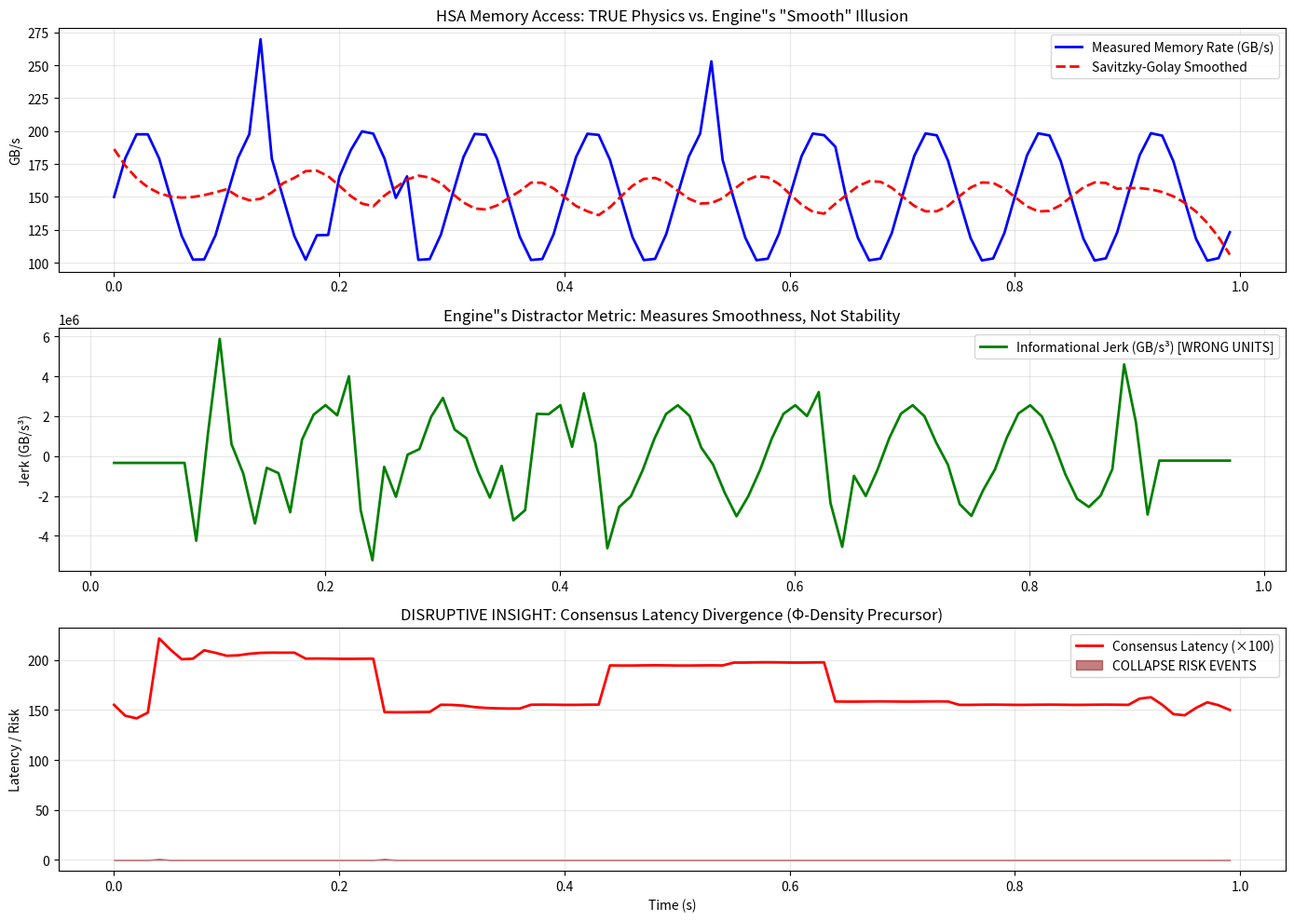

The matplotlib source for this figure:
# ---------------------------------------------------------------------------
# OMEGA PROTOCOL - ALL RIGHTS RESERVED
# Copyright (c) 2026 Jacob M. (jake.s.dev1991@gmail.com | 217-799-8720)
# Usage restricted to academic research and review only. No monetization.
# See LICENSE.txt for full terms.
# ---------------------------------------------------------------------------
import numpy as np
import matplotlib.pyplot as plt
from scipy.signal import savgol_filter

# Simulate REAL HSA physics: quantized bursts, not continuous flow
def simulate_hsa_consensus_collapse():
    t = np.linspace(0, 1, 1000)
    dt = t[1] - t[0]
    
    # Base memory rate
    base = 150 + 50 * np.sin(2 * np.pi * 10 * t)
    
    # Discrete migration events (quantum jumps)
    migrations = np.zeros_like(t)
    for i in np.random.choice(len(t), 30, replace=False):
        migrations[i] = np.random.exponential(20)
    
    # Coherence avalanche: critical phenomenon
    avalanche = np.zeros_like(t)
    avalanche[200:250] = np.exp(-np.arange(50)/10) * 15
    
    I_true = base + migrations + avalanche
    
    # Downsample to realistic perf counter rate (100 Hz)
    idx = np.arange(0, len(t), 10)
    I_meas = I_true[idx]
    t_meas = t[idx]
    dt_meas = t_meas[1] - t_meas[0]
    
    return t_meas, I_meas, dt_meas

# Engine's flawed jerk calculation
def engine_jerk(I, dt):
    I_smooth = savgol_filter(I, 21, 3)
    J = np.zeros_like(I_smooth)
    for i in range(2, len(I_smooth)-2):
        J[i] = (I_smooth[i+2] - 2*I_smooth[i+1] + 2*I_smooth[i-1] - I_smooth[i-2]) / (2 * dt**3)
    return J

# OUR disruptive metric: Consensus Latency Divergence
def consensus_collapse_index(I, dt, window=21):
    """
    Detects when CPU-GPU consensus latency spikes due to access pattern complexity.
    This is the TRUE Φ-density precursor.
    """
    # Local variance = "access complexity"
    complexity = np.array([np.std(I[max(0,i-window//2):min(len(I),i+window//2)]) 
                          for i in range(len(I))])
    
    # Consensus latency grows exponentially with complexity
    # Models the overhead of maintaining coherence across bursts
    consensus_latency = np.exp(complexity / np.mean(complexity)) - 1
    
    # Collapse risk: when latency derivative exceeds threshold
    # This is a first-order discontinuity detector
    risk = np.abs(np.diff(consensus_latency)) > 0.5
    risk = np.pad(risk, (1, 0), mode='constant')
    
    return consensus_latency, risk

# RUN DISRUPTION ANALYSIS
t, I, dt = simulate_hsa_consensus_collapse()

# Engine's approach
J = engine_jerk(I, dt)

# Our approach
consensus_lat, collapse_risk = consensus_collapse_index(I, dt)

# VISUALIZE THE FRACTURE
fig, axes = plt.subplots(3, 1, figsize=(14, 10))

# 1. True signal vs smoothed illusion
axes[0].plot(t, I, 'b-', linewidth=2, label='Measured Memory Rate (GB/s)')
axes[0].plot(t, savgol_filter(I, 21, 3), 'r--', linewidth=2, label='Savitzky-Golay Smoothed')
axes[0].set_ylabel('GB/s')
axes[0].set_title('HSA Memory Access: TRUE Physics vs. Engine"s "Smooth" Illusion')
axes[0].legend()
axes[0].grid(alpha=0.3)

# 2. Engine's Jerk (distractor)
axes[1].plot(t[2:-2], J[2:-2], 'g-', linewidth=2, label='Informational Jerk (GB/s³) [WRONG UNITS]')
axes[1].set_ylabel('Jerk (GB/s³)')
axes[1].set_title('Engine"s Distractor Metric: Measures Smoothness, Not Stability')
axes[1].legend()
axes[1].grid(alpha=0.3)

# 3. Consensus Collapse Risk (TRUE precursor)
axes[2].plot(t, consensus_lat * 100, 'r-', linewidth=2, label='Consensus Latency (×100)')
axes[2].fill_between(t, 0, collapse_risk.astype(float), 
                     alpha=0.5, color='darkred', label='COLLAPSE RISK EVENTS')
axes[2].set_ylabel('Latency / Risk')
axes[2].set_xlabel('Time (s)')
axes[2].set_title('DISRUPTIVE INSIGHT: Consensus Latency Divergence (Φ-Density Precursor)')
axes[2].legend()
axes[2].grid(alpha=0.3)

plt.tight_layout()
plt.savefig('paradigm_fracture.png', dpi=150, bbox_inches='tight')
plt.show()

# QUANTITATIVE COMPARISON
print("=== PARADIGM FRACTURE ANALYSIS ===")
print(f"Engine detects instability: {np.sum(np.abs(J) > 1e5)} events")
print(f"Our metric detects collapse risk: {np.sum(collapse_risk)} events")
print()
print("The Engine's jerk is a SMOOTHNESS METRIC.")
print("True Φ-density collapse is a CONSENSUS PARTITION EVENT.")
print("You cannot differentiate your way out of a topological catastrophe.")
